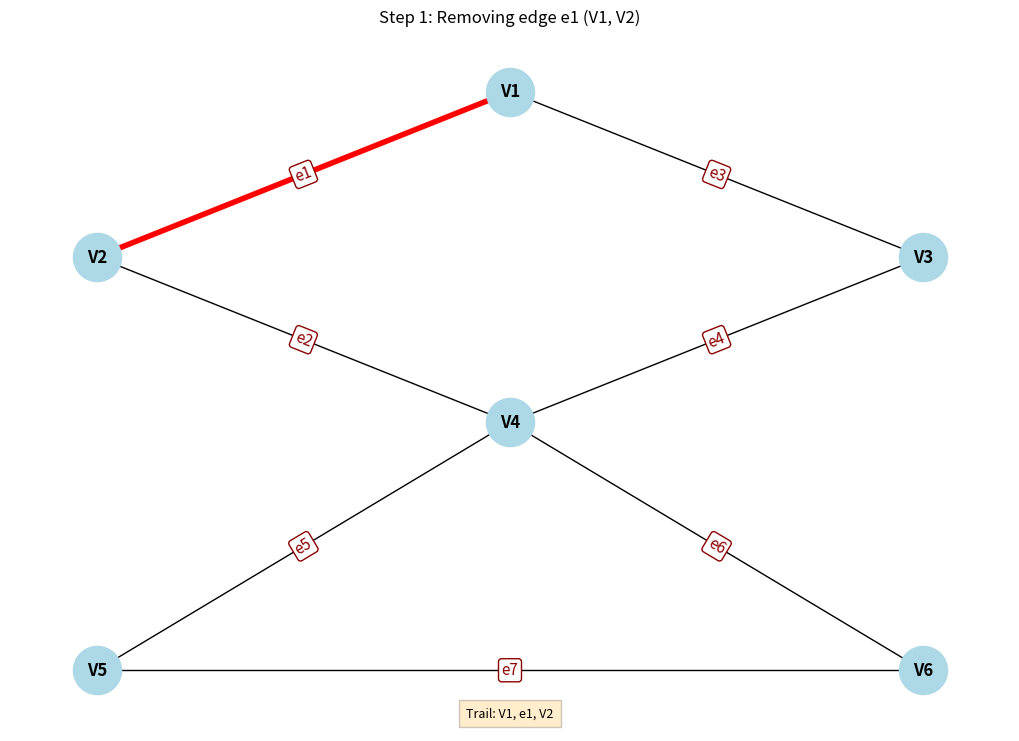
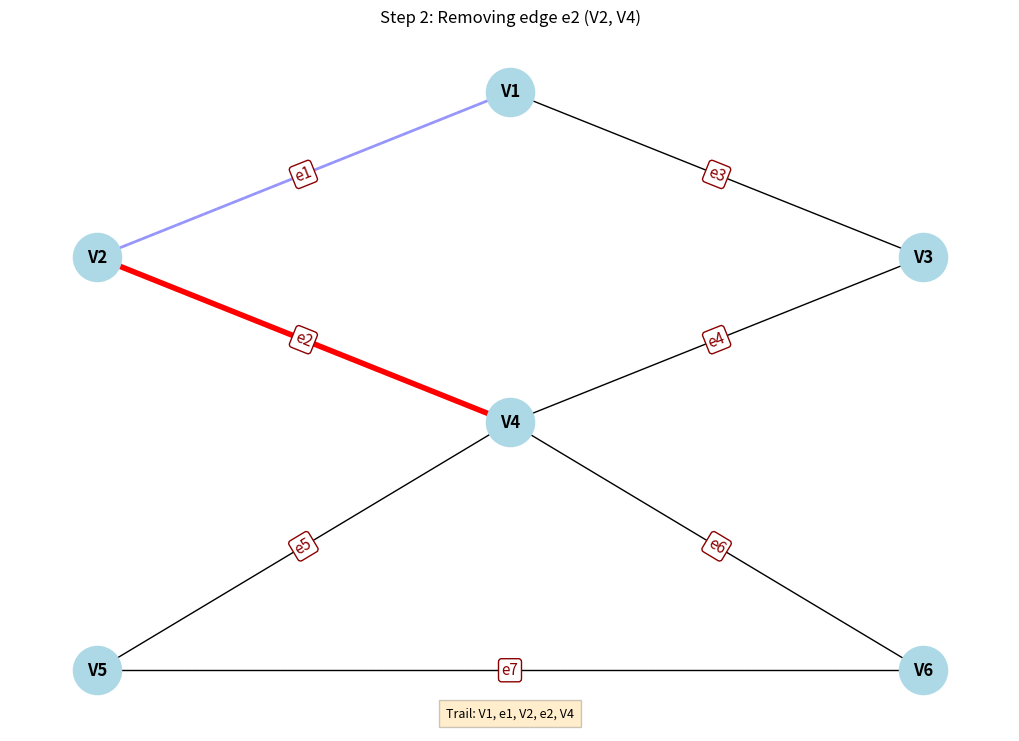
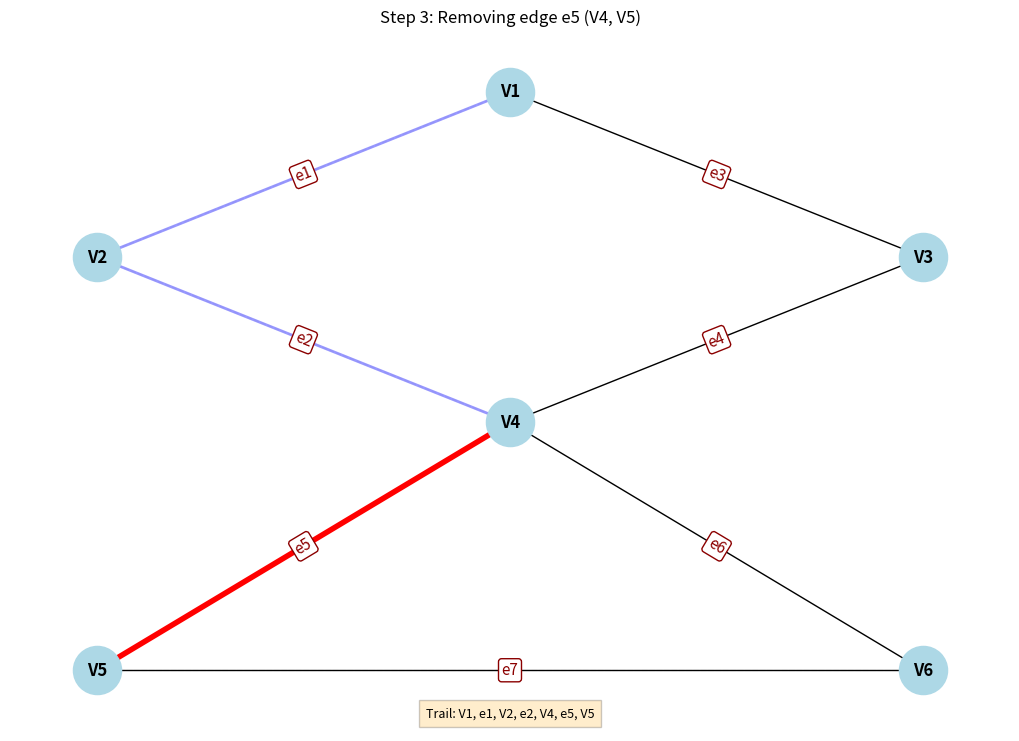
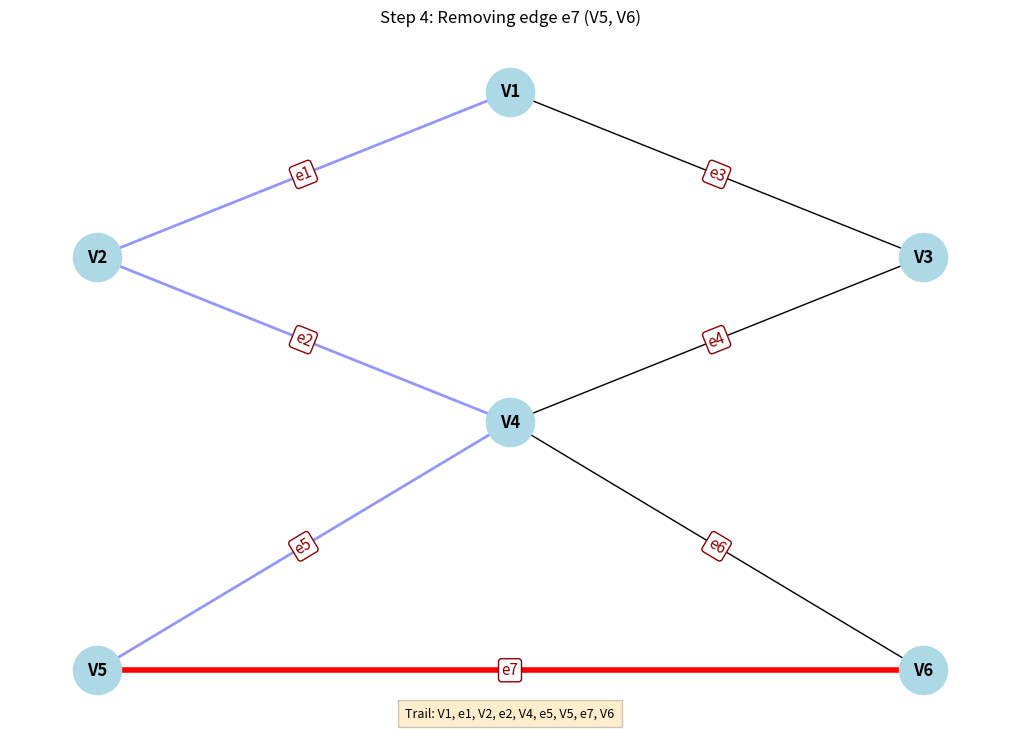
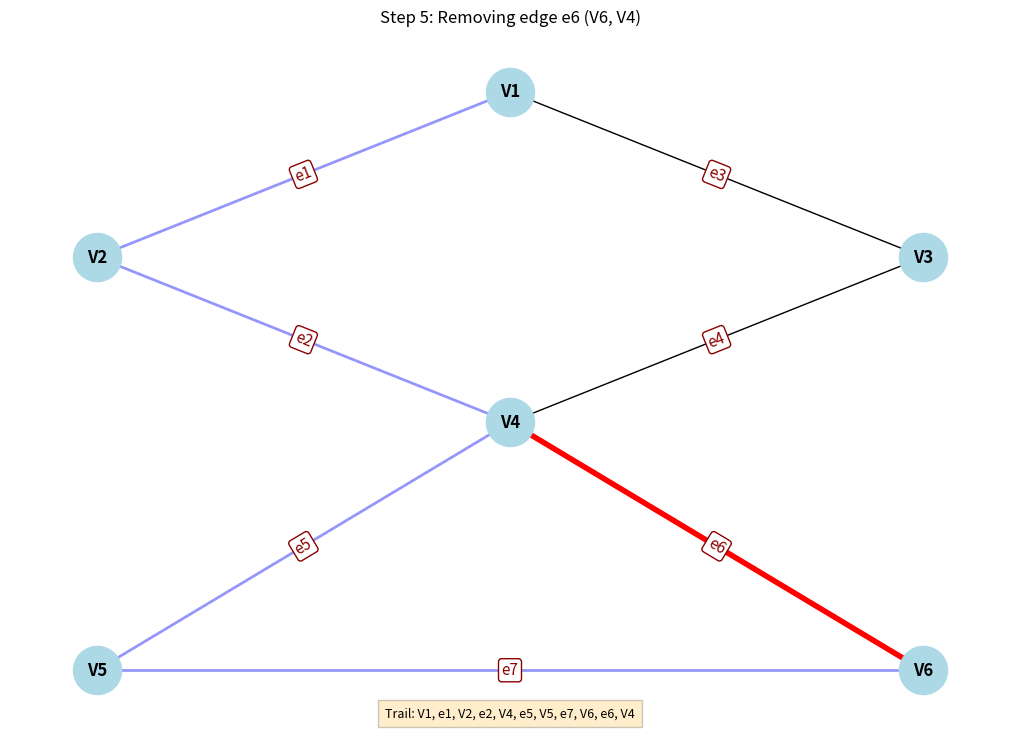
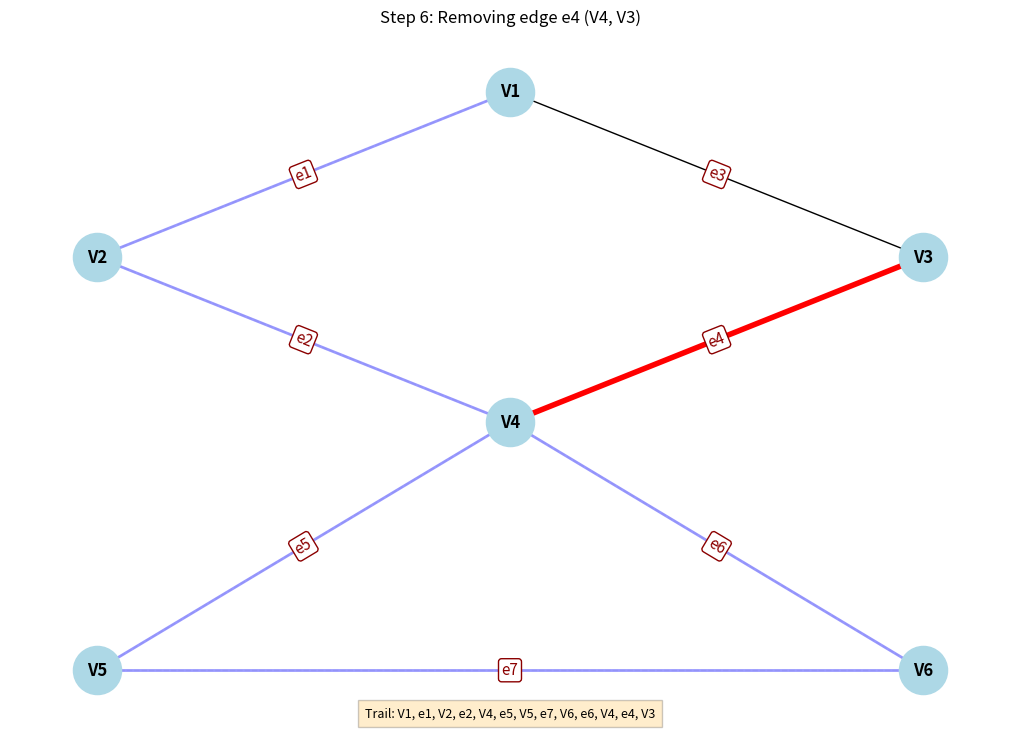
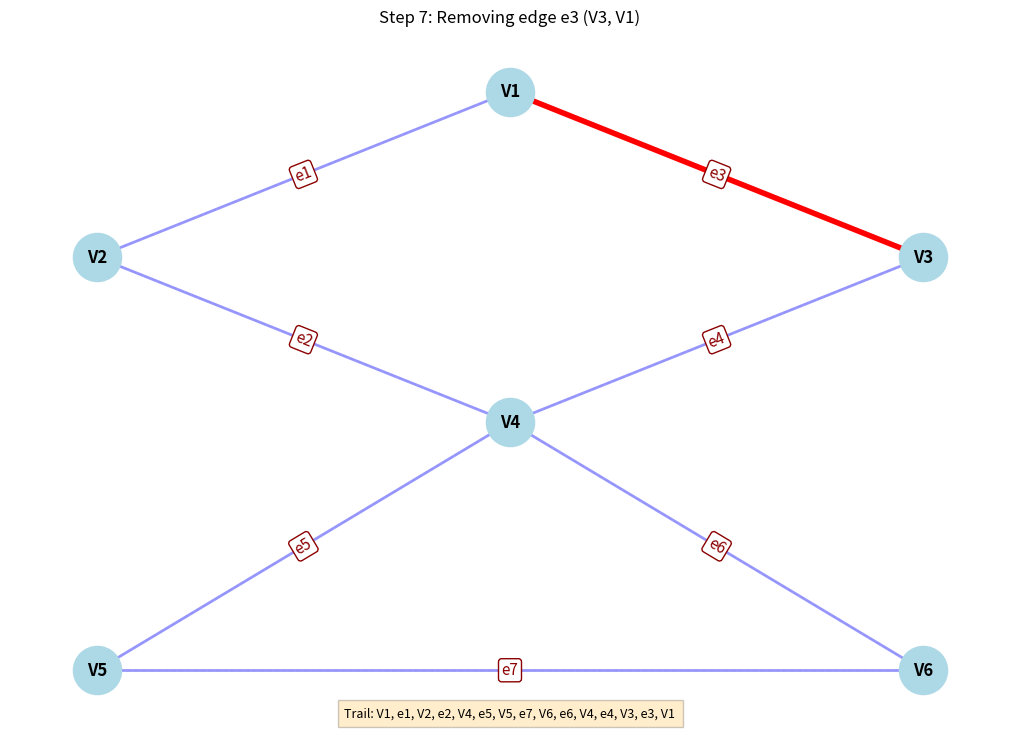
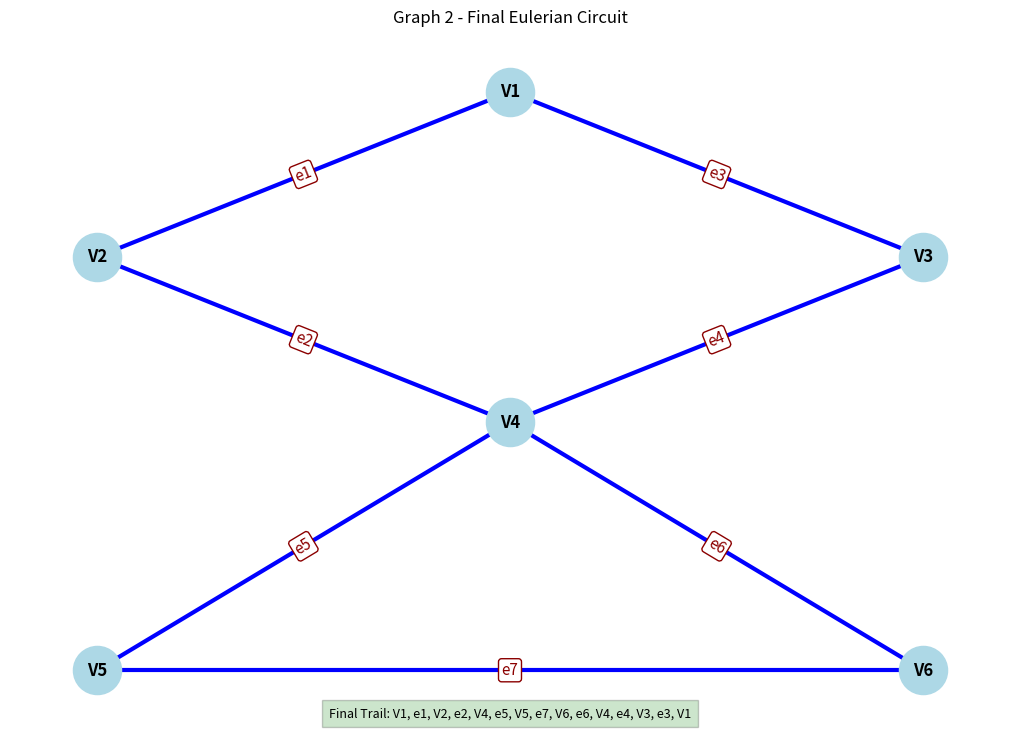

Generate these figures, in order, with matplotlib:
import matplotlib.pyplot as plt  
import networkx as nx  
def create_graph(): 
    G1 = nx.Graph() 
    G2 = nx.Graph() 
    e1_edges = [ 
        ("V1","V2"), 
        ("V1","V4"), 
        ("V1","V5"), 
        ("V1","V3"), 
        ("V2","V4"), 
        ("V2","V6"), 
        ("V6","V3"),
        ("V5","V6") 
    ] 
    G1.add_edges_from(e1_edges) 
    labels1 = { 
        ("V1","V2"): "e1", 
        ("V1","V4"): "e2", 
        ("V1","V5"): "e3", 
        ("V1","V3"): "e4", 
        ("V2","V4"): "e5", 
        ("V2","V6"): "e6", 
        ("V6","V3"): "e7", 
        ("V5","V6"): "e8" 
    } 
    e2_edges = [ 
        ("V1", "V2"), 
        ("V2", "V4"), 
        ("V1", "V3"), 
        ("V3", "V4"), 
        ("V4", "V5"), 
        ("V4", "V6"), 
        ("V5", "V6") 
    ] 
    G2.add_edges_from(e2_edges) 
    labels2 = { 
        ("V1","V2"): "e1", 
        ("V2","V4"): "e2", 
        ("V1","V3"): "e3", 
        ("V3","V4"): "e4", 
        ("V4","V5"): "e5", 
        ("V4","V6"): "e6", 
        ("V5","V6"): "e7" 
    } 
    pos1 = { 
        "V1": (-2, 0), 
        "V2": (0, 2), 
        "V3": (3, 0.5), 
        "V4": (-0.5, -0.3), 
        "V5": (-2, -2), 
        "V6": (1.5, -1.5) 
    }
    pos2 = { 
        "V1": (0, 2), 
        "V2": (-1.5, 1), 
        "V3": (1.5, 1), 
        "V4": (0, 0), 
        "V5": (-1.5, -1.5), 
        "V6": (1.5, -1.5) 
    } 
    return G1, pos1, G2, pos2, labels1, labels2 
def get_adj(G): 
    nodes = list(G.nodes()) 
    edges = list(G.edges()) 
    adj = {i: [] for i in nodes} 
    for e1, e2 in edges: 
        adj[e1].append(e2) 
        adj[e2].append(e1) 
    return adj 
def is_cut(G, e): 
    u, v = e 
    G_e = G.copy() 
    G_e.remove_edge(u, v)     
    visited = set() 
    path_exist = False 
    adj = get_adj(G_e) 
    def dfs(root): 
        nonlocal path_exist 
        if path_exist: 
            return 
        visited.add(root) 
        if root == v: 
            path_exist = True 
            return 
        for node in adj.get(root, []): 
            if node not in visited: 
                dfs(node) 
    dfs(u) 
    return not path_exist 
def is_euler(G): 
    if not nx.is_connected(G): 
        return False     
    for node in G.nodes(): 
        if G.degree(node) % 2 != 0: 
            return False 
    return True 
def find_euler(G, pos=None, name="Graph", edge_labels=None): 
    if not is_euler(G): 
        print(f"{name}: Eulerian circuit does not exist") 
        return None 
    curr = list(G.nodes())[0] 
    trail = [curr] 
    traversed_labels = [] 
    G_temp = G.copy() 
    step = 1 
    while G_temp.number_of_edges() > 0: 
        edges = list(G_temp.edges(curr)) 
        if len(edges) == 1: 
            u, v = edges[0] 
        else: 
            for u, v in edges: 
                if not is_cut(G_temp, (u, v)): 
                    break 
            else: 
                u, v = edges[0]         
        e_label = "" 
        if edge_labels: 
            e_label = edge_labels.get((u, v), edge_labels.get((v, u), ""))         
        traversed_labels.append(e_label) 
        display_items = [] 
        for i in range(len(trail)): 
            display_items.append(str(trail[i])) 
            display_items.append(traversed_labels[i]) 
        display_items.append(str(v)) 
        display_trail_str = ", ".join(display_items) 
        if pos is not None: 
            plt.figure(figsize=(10, 7)) 
            nx.draw( 
                G, 
                pos, 
                with_labels=True, 
                node_color='lightblue', 
                edge_color='whitesmoke', 
                style='dashed', 
                node_size=1200, 
                font_weight='bold'            )             
            if len(trail) > 1: 
                past_edges = [ 
                    (trail[i], trail[i+1]) 
                    for i in range(len(trail)-1)                ] 
                nx.draw_networkx_edges( 
                    G, 
                    pos, 
                    edgelist=past_edges, 
                    edge_color='blue', 
                    width=2, 
                    alpha=0.4                ) 
            nx.draw_networkx_edges( 
                G_temp, 
                pos, 
                edge_color='black', 
                width=1            ) 
            nx.draw_networkx_edges( 
                G_temp, 
                pos, 
                edgelist=[(u, v)], 
                edge_color='red', 
                width=4            )             
            if edge_labels: 
                nx.draw_networkx_edge_labels( 
                    G, 
                    pos, 
                    edge_labels=edge_labels, 
                    font_color='darkred', 
                    font_size=11, 
                    bbox=dict( 
                        facecolor='white', 
                        edgecolor='darkred', 
                        boxstyle='round,pad=0.2'                    )                ) 
             
            plt.title(f"Step {step}: Removing edge {e_label} ({u}, {v})") 
            plt.figtext(
                0.5, 
                0.02, 
                f"Trail: {display_trail_str}", 
                ha="center", 
                fontsize=9, 
                bbox={"facecolor":"orange", "alpha":0.2, "pad":5}            )             
            print(f"Step {step}: Removing edge {e_label} ({u}, {v})") 
            print(f"Trail so far: {display_trail_str}") 
            plt.subplots_adjust(bottom=0.15) 
            plt.show()         
        G_temp.remove_edge(u, v) 
        curr = v 
        trail.append(curr) 
        step += 1     
    if pos is not None: 
        plt.figure(figsize=(10, 7)) 
        nx.draw( 
            G, 
            pos, 
            with_labels=True, 
            node_color='lightblue', 
            edge_color='gray', 
            node_size=1200, 
            font_weight='bold'        ) 
        edges_trail = [ 
            (trail[i], trail[i+1]) 
            for i in range(len(trail)-1)        ] 
        nx.draw_networkx_edges( 
            G, 
            pos, 
            edgelist=edges_trail, 
            edge_color='blue', 
            width=3        ) 
        if edge_labels: 
            nx.draw_networkx_edge_labels( 
                G, 
                pos, 
                edge_labels=edge_labels, 
                font_color='darkred', 
                font_size=11,
                bbox=dict( 
                    facecolor='white', 
                    edgecolor='darkred', 
                    boxstyle='round,pad=0.2'                )            )         
        final_items = [] 
        for i in range(len(trail)-1): 
            final_items.append(str(trail[i])) 
            final_items.append(traversed_labels[i]) 
        final_items.append(str(trail[-1])) 
        final_trail_str = ", ".join(final_items)         
        plt.title(f"{name} - Final Eulerian Circuit") 
        plt.figtext( 
            0.5, 
            0.02, 
            f"Final Trail: {final_trail_str}", 
            ha="center", 
            fontsize=9, 
            bbox={"facecolor":"green", "alpha":0.2, "pad":5}        ) 
        plt.subplots_adjust(bottom=0.15) 
        plt.show() 
    return trail 
def main(): 
    G1, pos1, G2, pos2, labels1, labels2 = create_graph()     
    print("Graph 1:") 
    circuit1 = find_euler(G1, pos1, "Graph 1", labels1) 
    if circuit1: 
        print("Final Eulerian Circuit (G1):", circuit1)     
    print("\nGraph 2:") 
    circuit2 = find_euler(G2, pos2, "Graph 2", labels2) 
    if circuit2: 
        print("Final Eulerian Circuit (G2):", circuit2) 
if __name__ == "__main__": 
    main()                                
